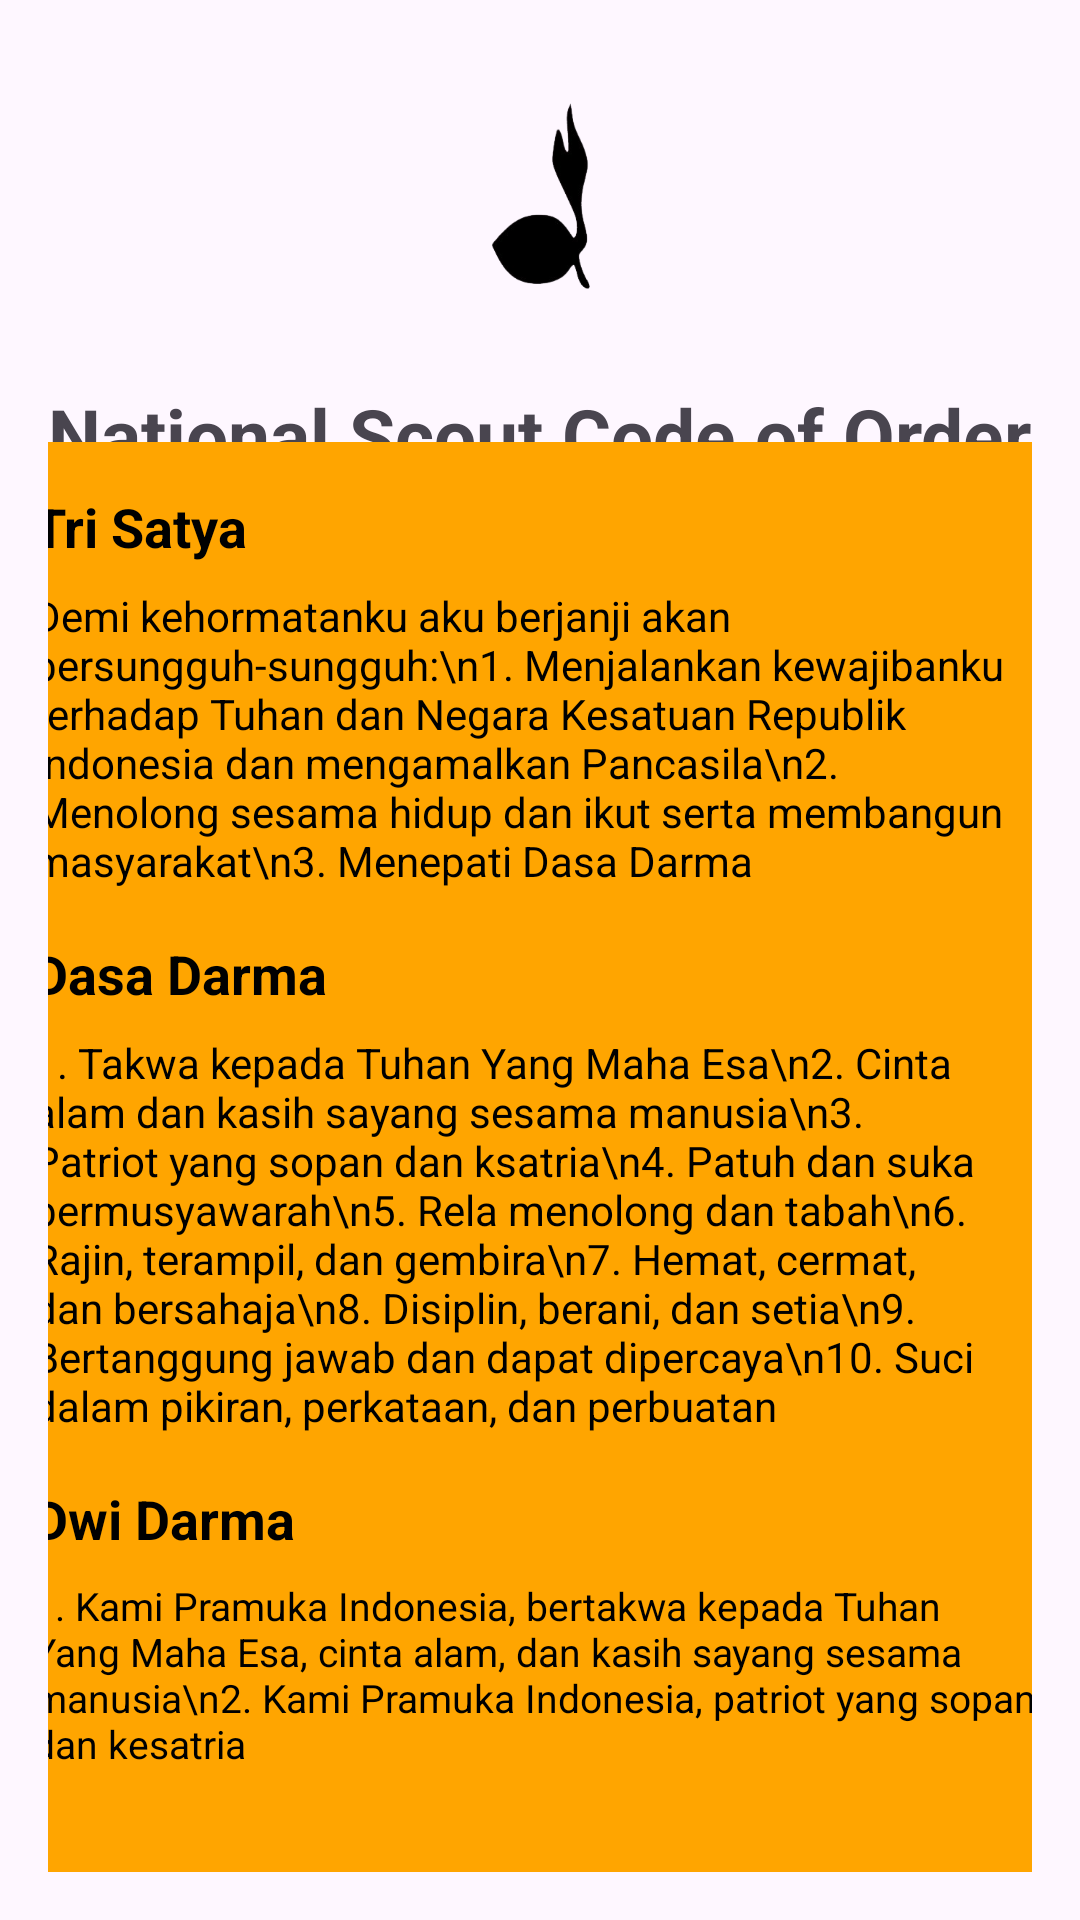

Here is an Android app screen rendered from its layout file. Give the layout XML and the strings, colors and styles it references.
<!-- AndroidManifest.xml: application theme Theme.Pramusaku -->
<!-- res/layout/activity_scout_code.xml -->
<?xml version="1.0" encoding="utf-8"?>
<androidx.constraintlayout.widget.ConstraintLayout
    xmlns:android="http://schemas.android.com/apk/res/android"
    xmlns:app="http://schemas.android.com/apk/res-auto"
    xmlns:tools="http://schemas.android.com/tools"
    android:layout_width="match_parent"
    android:layout_height="match_parent"
    tools:context=".Tools.ScoutCodeActivity"
    android:padding="16dp">

    

    
    <ImageView
        android:id="@+id/imageView"
        android:layout_width="87dp"
        android:layout_height="108dp"
        android:contentDescription="Scout Icon"
        android:src="@drawable/ic_scout_code"
        app:layout_constraintEnd_toEndOf="parent"
        app:layout_constraintStart_toStartOf="parent"
        app:layout_constraintTop_toTopOf="parent" />

    

    <TextView
        android:id="@+id/titleText"
        android:layout_width="wrap_content"
        android:layout_height="wrap_content"
        android:layout_marginTop="4dp"
        android:text="National Scout Code of Order"
        android:textSize="25sp"
        android:textStyle="bold"
        app:layout_constraintEnd_toEndOf="parent"
        app:layout_constraintHorizontal_bias="0.497"
        app:layout_constraintStart_toStartOf="parent"
        app:layout_constraintTop_toBottomOf="@id/imageView" />

    <LinearLayout
        android:id="@+id/orangeBox"
        android:layout_width="371dp"
        android:layout_height="507dp"
        android:layout_marginTop="16dp"
        android:background="@drawable/rounded_box"
        android:orientation="vertical"
        android:padding="16dp"
        app:layout_constraintBottom_toBottomOf="parent"
        app:layout_constraintEnd_toEndOf="parent"
        app:layout_constraintHeight_default="percent"
        app:layout_constraintHeight_percent="0.5"
        app:layout_constraintStart_toStartOf="parent"
        app:layout_constraintTop_toBottomOf="@id/titleText">

        
        <TextView
            android:layout_width="wrap_content"
            android:layout_height="wrap_content"
            android:layout_marginBottom="8dp"
            android:text="Tri Satya"
            android:id="@+id/triSatyaTitle"
            android:textColor="#000000"
            android:textSize="18sp"
            android:textStyle="bold" />

        
        <TextView
            android:layout_width="wrap_content"
            android:layout_height="wrap_content"
            android:layout_marginBottom="16dp"
            android:id="@+id/triSatyaContent"
            android:text="Demi kehormatanku aku berjanji akan bersungguh-sungguh:\n1. Menjalankan kewajibanku terhadap Tuhan dan Negara Kesatuan Republik Indonesia dan mengamalkan Pancasila\n2. Menolong sesama hidup dan ikut serta membangun masyarakat\n3. Menepati Dasa Darma"
            android:textColor="#000000"
            android:textSize="14sp" />

        <TextView
            android:layout_width="wrap_content"
            android:layout_height="wrap_content"
            android:layout_marginBottom="8dp"
            android:text="Dasa Darma"
            android:id="@+id/dasaDarmaTitle"
            android:textColor="#000000"
            android:textSize="18sp"
            android:textStyle="bold" />

        <TextView
            android:layout_width="wrap_content"
            android:layout_height="wrap_content"
            android:layout_marginBottom="16dp"
            android:id="@+id/dasaDarmaContent"
            android:text="1. Takwa kepada Tuhan Yang Maha Esa\n2. Cinta alam dan kasih sayang sesama manusia\n3. Patriot yang sopan dan ksatria\n4. Patuh dan suka bermusyawarah\n5. Rela menolong dan tabah\n6. Rajin, terampil, dan gembira\n7. Hemat, cermat, dan bersahaja\n8. Disiplin, berani, dan setia\n9. Bertanggung jawab dan dapat dipercaya\n10. Suci dalam pikiran, perkataan, dan perbuatan"
            android:textColor="#000000"
            android:textSize="14sp" />

        
        <TextView
            android:layout_width="wrap_content"
            android:layout_height="wrap_content"
            android:layout_marginBottom="8dp"
            android:text="Dwi Darma"
            android:id="@+id/dwiDarmaTitle"
            android:textColor="#000000"
            android:textSize="18sp"
            android:textStyle="bold" />

        <TextView
            android:layout_width="wrap_content"
            android:layout_height="93dp"
            android:id="@+id/dwiDarmaContent"
            android:text="1. Kami Pramuka Indonesia, bertakwa kepada Tuhan Yang Maha Esa, cinta alam, dan kasih sayang sesama manusia\n2. Kami Pramuka Indonesia, patriot yang sopan dan kesatria"
            android:textColor="#000000"
            android:textSize="13sp" />
    </LinearLayout>
</androidx.constraintlayout.widget.ConstraintLayout>
<!-- resources referenced by this layout -->
<resources>
  <!-- drawable ic_scout_code: png bitmap (drawable, 18891 bytes) -->
  <!-- drawable rounded_box (drawable) -->
  <?xml version="1.0" encoding="utf-8"?>
  <shape xmlns:android="http://schemas.android.com/apk/res/android"
      android:shape="rectangle">
  
      <solid android:color="#FFA500" />
      <corners android:radius="16dp" />
  
  </shape>
  <style name="Theme.Pramusaku" parent="Base.Theme.Pramusaku" />
  <style name="Base.Theme.Pramusaku" parent="Theme.Material3.DayNight.NoActionBar">
          
          
      </style>
</resources>
